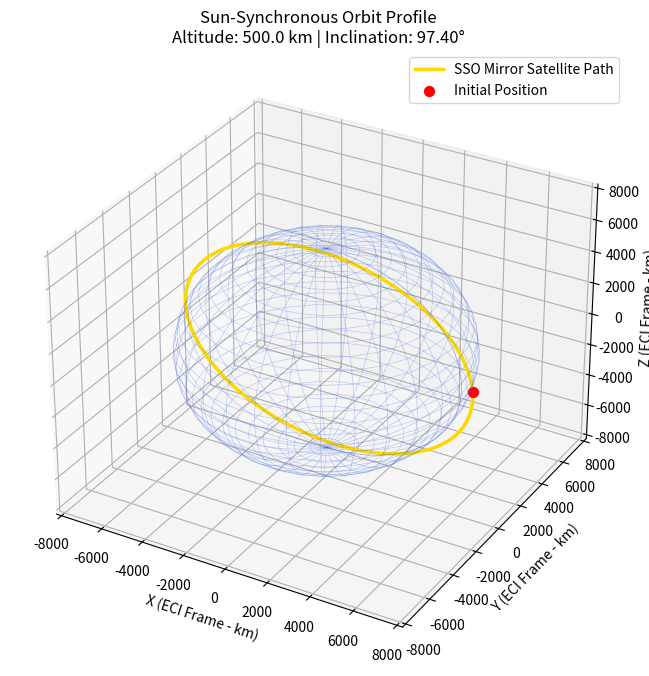

Generate this figure with matplotlib:
# SSO Mirror Tracker 
# 5-28-2026
# Truman Heaston 

import numpy as mp
import matplotlib.pyplot as plt

MU_EARTH = 398600.4418  # km^3/s^2
R_EARTH = 6378.137      # km
J2 = 1.08262668e-3

# Target sun-synchronous orbit precession rate (Positive scalar value)
# 360 degrees (2*pi rad) / 365.2422 days in a year
OMEGA_DOT_TARGET = (2 * mp.pi) / (365.2422 * 24 * 3600)  # rad/s

def get_sso_inclination(a):
    """Calculate the inclination for a sun-synchronous orbit given the semi-major axis."""
    # Classical J2 nodal regression equation solved directly for cos(i):
    # cos(i) = OMEGA_DOT_TARGET / (-1.5 * J2 * sqrt(MU_EARTH) * R_EARTH^2 / a^(7/2))
    denominator = -1.5 * J2 * mp.sqrt(MU_EARTH) * (R_EARTH**2) / (a**3.5)
    cos_i = OMEGA_DOT_TARGET / denominator
    
    return mp.arccos(cos_i)

def get_sso_orbit(a):
    """Calculate the orbital elements for a sun-synchronous orbit given the semi-major axis."""
    i = get_sso_inclination(a)
    return {
        'semi_major_axis': a,
        'inclination': mp.degrees(i),  # Storing in degrees for easier tracking
        'eccentricity': 0.0,
        'argument_of_perigee': 0.0,
        'right_ascension_of_ascending_node': 0.0,
        'true_anomaly': 0.0
    }

def generate_sso_trajectory(orbit_dict, points=200):
    """Generates the 3D ECI Coordinates for a full circular SSO orbit."""
    a = orbit_dict['semi_major_axis']
    inc = mp.radians(orbit_dict['inclination'])
    omega = mp.radians(orbit_dict['argument_of_perigee'])
    raan = mp.radians(orbit_dict['right_ascension_of_ascending_node'])
    
    #Create true anomaly array for a full orbit
    nu_values = mp.linspace(0, 2 * mp.pi, points)

    x_eci = []
    y_eci = []
    z_eci = []

    for nu in nu_values:
        #Position in perifocal plane wjere r = a for circular orbit
        p = a * mp.cos(nu)
        q = a * mp.sin(nu)

        #apply rotation to ECI 
        x = (mp.cos(raan) * mp.cos(omega) - mp.sin(raan) * mp.sin(omega) * mp.cos(inc)) * p + \
            (-mp.cos(raan) * mp.sin(omega) - mp.sin(raan) * mp.cos(omega) * mp.cos(inc)) * q
        y = (mp.sin(raan) * mp.cos(omega) + mp.cos(raan) * mp.sin(omega) * mp.cos(inc)) * p + \
            (-mp.sin(raan) * mp.sin(omega) + mp.cos(raan) * mp.cos(omega) * mp.cos(inc)) * q
        z = (mp.sin(omega) * mp.sin(inc)) * p + (mp.cos(omega) * mp.sin(inc)) * q

        x_eci.append(x)
        y_eci.append(y)
        z_eci.append(z)

    return mp.array(x_eci), mp.array(y_eci), mp.array(z_eci)

def main():
    print("=" * 60)
    print(" REFLECT ORBITAL: SSO MIRROR TRACKER ".center(60, "="))
    print("=" * 60)

    test_altitude = 500.0  # km
    semi_major_axis = R_EARTH + test_altitude
    
    my_orbit = get_sso_orbit(semi_major_axis)
    x_eci, y_eci, z_eci = generate_sso_trajectory(my_orbit)

    print(f"Calculated inclination for SSO at {test_altitude} km altitude: {my_orbit['inclination']:.2f} degrees")
    print("Generating 3D Visualization...")
    # Calculate orbital period in seconds, then convert to minutes
    period_seconds = 2 * mp.pi * mp.sqrt(semi_major_axis**3 / MU_EARTH)
    period_minutes = period_seconds / 60.0
    
    print(f"Orbital Period: {period_minutes:.2f} minutes")
    print(f"Passes around Earth per day: {24 * 60 / period_minutes:.1f}")
    # 1. Create a 3D figure canvas
    fig = plt.figure(figsize=(10, 8))
    ax = fig.add_subplot(111, projection='3d')

    # 2. Plot the 3D Satellite Trajectory Line
    ax.plot(x_eci, y_eci, z_eci, color='gold', linewidth=2.5, label='SSO Mirror Satellite Path')
    # Plot a marker showing the initial placement
    ax.scatter(x_eci[0], y_eci[0], z_eci[0], color='red', s=50, label='Initial Position')

    # 3. Create a basic wireframe sphere to represent Earth
    u = mp.linspace(0, 2 * mp.pi, 30)
    v = mp.linspace(0, mp.pi, 30)
    x_earth = R_EARTH * mp.outer(mp.cos(u), mp.sin(v))
    y_earth = R_EARTH * mp.outer(mp.sin(u), mp.sin(v))
    z_earth = R_EARTH * mp.outer(mp.ones(mp.size(u)), mp.cos(v))
    ax.plot_wireframe(x_earth, y_earth, z_earth, color='royalblue', alpha=0.3, linewidth=0.5)

    # 4. Label the Axes (ECI frame alignment)
    ax.set_xlabel('X (ECI Frame - km)')
    ax.set_ylabel('Y (ECI Frame - km)')
    ax.set_zlabel('Z (ECI Frame - km)')
    ax.set_title(f"Sun-Synchronous Orbit Profile\nAltitude: {test_altitude} km | Inclination: {my_orbit['inclination']:.2f}°")
    
    # 5. Force aspect ratio scaling so Earth looks like a sphere, not a potato
    max_range = semi_major_axis * 1.2
    ax.set_xlim([-max_range, max_range])
    ax.set_ylim([-max_range, max_range])
    ax.set_zlim([-max_range, max_range])
    ax.legend()

    # 6. Show the interactive window
    plt.show()

if __name__ == "__main__":
    main()
